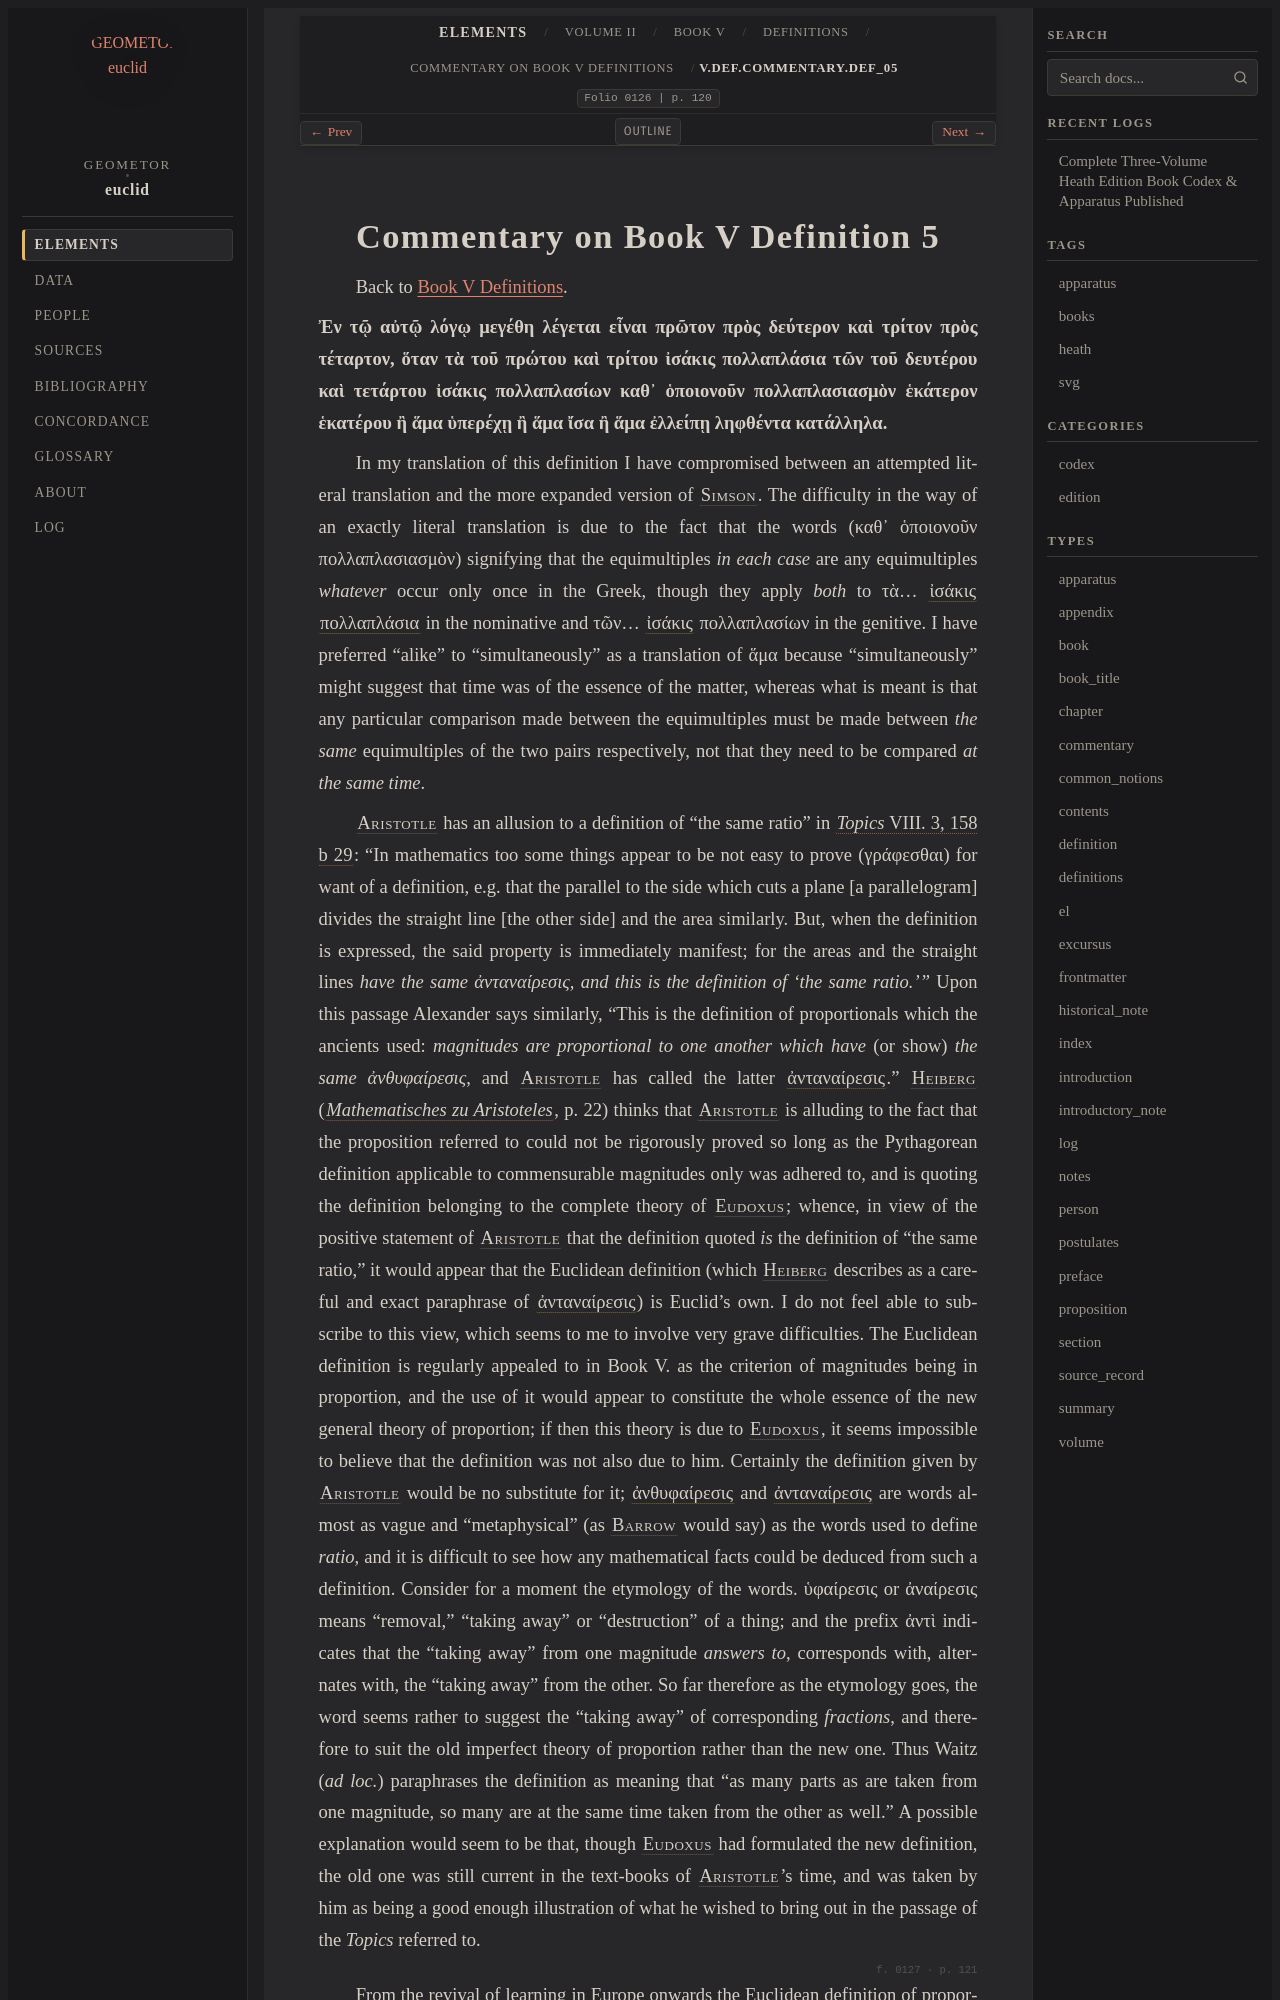

repository: geometor/euclid · page: heath/volume_II/book_v/definitions/commentary_def_05.html · generator: sphinx

:order: 5
:canonical_id: V.def.commentary.def_05
:volume: II
:book: V
:type: commentary
:title: Commentary on Book V Definition 5
:folio: 0126
:folios: 0126, 0127, 0128, 0129, 0130, 0131, 0132, 0133, 0134, 0135
:page: 120
:pages: 120, 121, 122, 123, 124, 125, 126, 127, 128, 129

.. _V.def.commentary.def_05:
